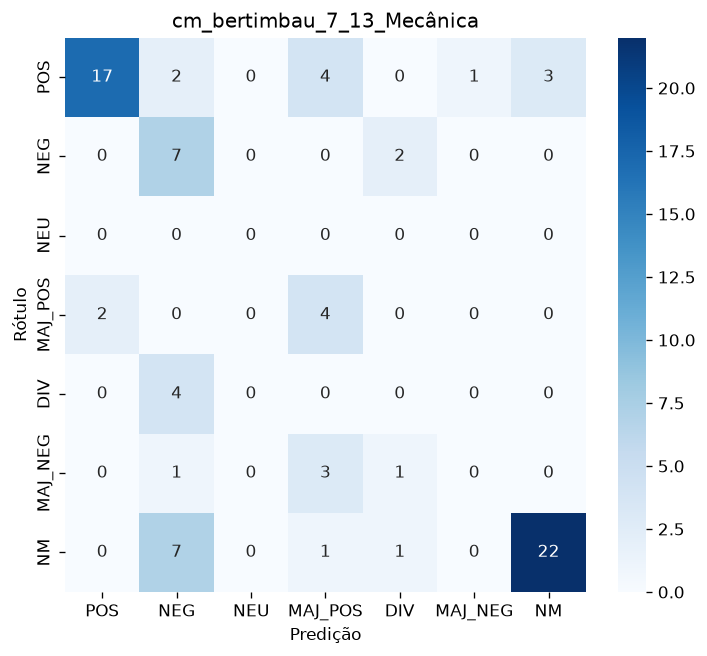

Data behind this chart, as committed beside it:
, POS, NEG, NEU, MAJ_POS, DIV, MAJ_NEG, NM
POS, 17, 2, 0, 4, 0, 1, 3
NEG, 0, 7, 0, 0, 2, 0, 0
NEU, 0, 0, 0, 0, 0, 0, 0
MAJ_POS, 2, 0, 0, 4, 0, 0, 0
DIV, 0, 4, 0, 0, 0, 0, 0
MAJ_NEG, 0, 1, 0, 3, 1, 0, 0
NM, 0, 7, 0, 1, 1, 0, 22
